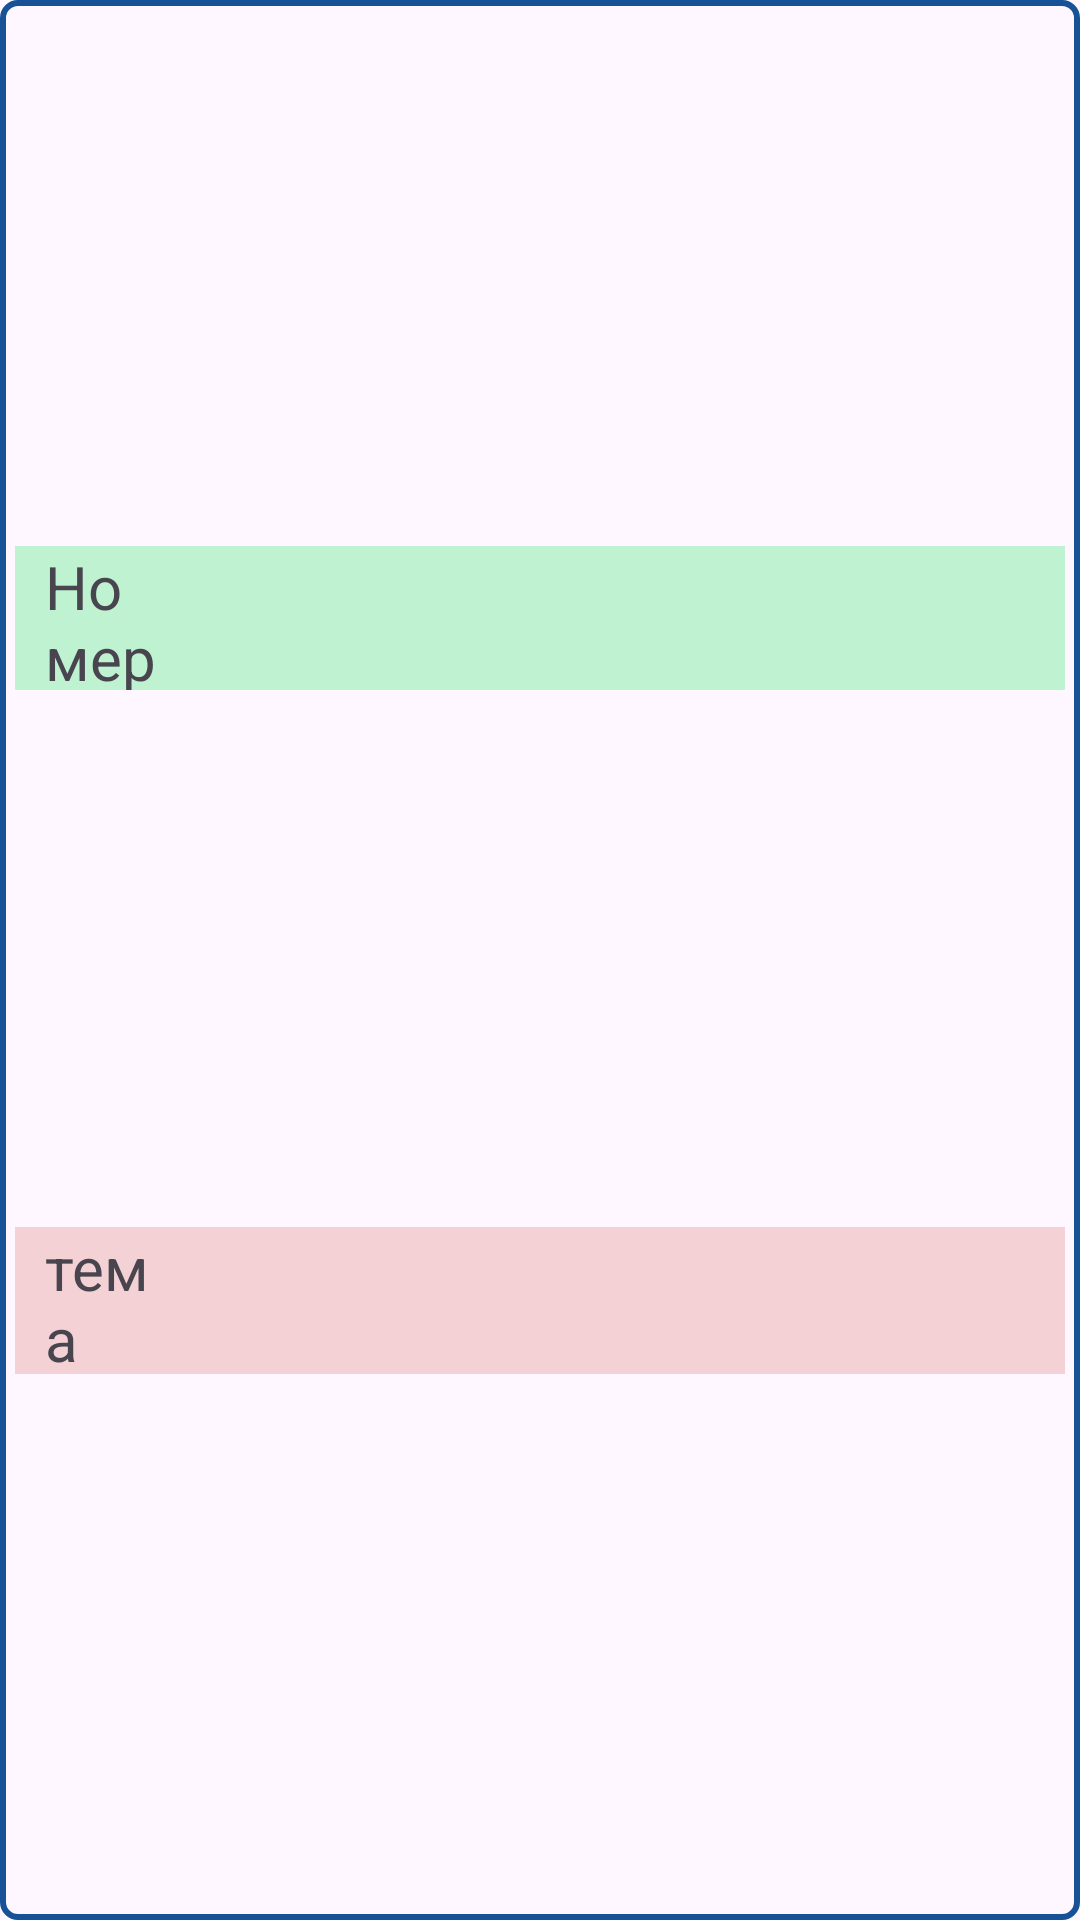

The Android layout XML behind this screen, and the referenced resources:
<!-- AndroidManifest.xml: application theme Theme.PHOTOSMINE -->
<!-- res/layout/photo_items.xml -->
<?xml version="1.0" encoding="utf-8"?>
<layout
xmlns:android="http://schemas.android.com/apk/res/android"
xmlns:app="http://schemas.android.com/apk/res-auto"
xmlns:tools="http://schemas.android.com/tools">

<data>
    <variable
        name="dog"
        type="com.example.room1.room.Photo" />

</data>

<androidx.constraintlayout.widget.ConstraintLayout
    android:layout_width="match_parent"
    android:layout_height="100dp"
    android:layout_margin="10dp"
    android:background="@drawable/around"
    android:padding="5dp"
    app:layout_constraintBottom_toTopOf="@+id/textView3"
    app:layout_constraintTop_toTopOf="@+id/textView3">


    <LinearLayout
        android:id="@+id/linearLayout"
        android:layout_width="match_parent"
        android:layout_height="48dp"
        android:orientation="horizontal"
        android:background="#7C79EDA0"
        app:layout_constraintBottom_toTopOf="@+id/linearLayout2"
        app:layout_constraintEnd_toEndOf="parent"
        app:layout_constraintStart_toStartOf="parent"
        app:layout_constraintTop_toTopOf="parent">

        <TextView
            android:id="@+id/textView4"
            android:layout_width="wrap_content"
            android:layout_height="match_parent"
            android:layout_weight="1"
            android:gravity="center_vertical"
            android:paddingLeft="10dp"
            android:text="Номер"
            android:textSize="20sp" />

        <TextView
            android:id="@+id/textView2"
            android:layout_width="300dp"
            android:layout_height="match_parent"
            android:layout_marginBottom="1dp"

            android:gravity="center_vertical"
            android:paddingLeft="10dp"
            android:text="@{photo.number}"
            android:textSize="20sp" />
    </LinearLayout>

    <LinearLayout
        android:id="@+id/linearLayout2"
        android:layout_width="match_parent"
        android:layout_height="49dp"
        android:layout_marginTop="2dp"
        android:orientation="horizontal"
        android:background="#86EDB0B0"
        app:layout_constraintBottom_toBottomOf="parent"
        app:layout_constraintEnd_toEndOf="parent"
        app:layout_constraintStart_toStartOf="parent"
        app:layout_constraintTop_toBottomOf="@+id/linearLayout">

        <TextView
            android:id="@+id/textView5"
            android:layout_width="wrap_content"
            android:layout_height="match_parent"
            android:layout_weight="1"
            android:gravity="center_vertical"
            android:paddingLeft="10dp"
            android:text="тема"
            android:textSize="20sp" />

        <TextView
            android:id="@+id/textView3"
            android:layout_width="300dp"
            android:layout_height="match_parent"

            android:gravity="center_vertical"
            android:paddingLeft="10dp"
            android:text="@{photo.theme}"
            android:textSize="20sp" />
    </LinearLayout>

</androidx.constraintlayout.widget.ConstraintLayout>
</layout>
<!-- resources referenced by this layout -->
<resources>
  <!-- drawable around (drawable) -->
  <?xml version="1.0" encoding="utf-8"?>
  <shape android:shape="rectangle"
  xmlns:android="http://schemas.android.com/apk/res/android">
  <stroke android:color="#165295" android:width="2dp" />
  <corners android:radius="5dp"/>
  </shape>
  <style name="Theme.PHOTOSMINE" parent="Theme.Material3.DayNight">
          
          <item name="colorPrimary">@color/purple_500</item>
          <item name="colorPrimaryVariant">@color/purple_700</item>
          <item name="colorOnPrimary">@color/white</item>
          
          <item name="colorSecondary">@color/teal_200</item>
          <item name="colorSecondaryVariant">@color/teal_700</item>
          <item name="colorOnSecondary">@color/black</item>
          
          <item name="android:statusBarColor">?attr/colorPrimaryVariant</item>
          
      </style>
  <!-- not gathered from this repository: default colours our renderer supplied (Android Studio template values) -->
  <color name="purple_500">#FF6200EE</color>
  <color name="purple_700">#FF3700B3</color>
  <color name="teal_200">#FF03DAC5</color>
  <color name="teal_700">#FF018786</color>
  <color name="black">#FF000000</color>
  <color name="white">#FFFFFFFF</color>
</resources>
